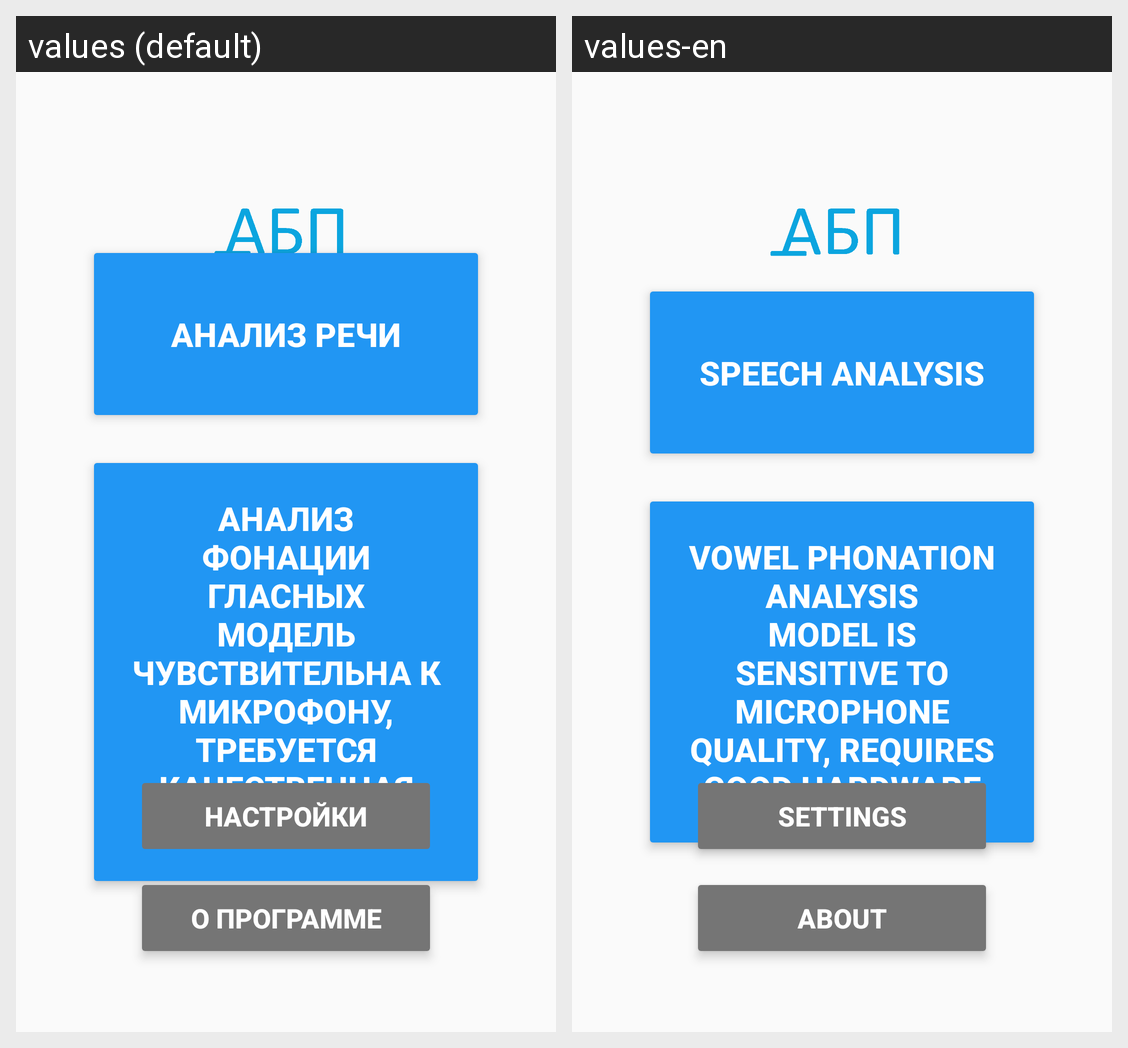

Strings drawn on this Android screen and how each of the app's shown locales translates them:
Android screen res/layout/activity_main.xml rendered under 2 locales, left to right: values (default), values-en. Device: Nexus 5 (rendered at 1080×1920; each locale shown at half size, 540×960, under a caption strip naming it); theme Theme.AppCompat.Light.NoActionBar.
Strings drawn on this screen, with the default value and each locale's value (text and hints the layout hard-codes, and strings that could not be matched under every locale, appear in the picture but are not listed):

btn_speech_analysis
  values: Анализ речи
  values-en: Speech analysis

btn_vowel_phonation_with_warning
  values: Анализ фонации гласных
      Модель чувствительна к микрофону, требуется качественная аппаратура
  values-en: Vowel phonation analysis
      Model is sensitive to microphone quality, requires good hardware

btn_settings
  values: Настройки
  values-en: Settings

btn_about
  values: О программе
  values-en: About
